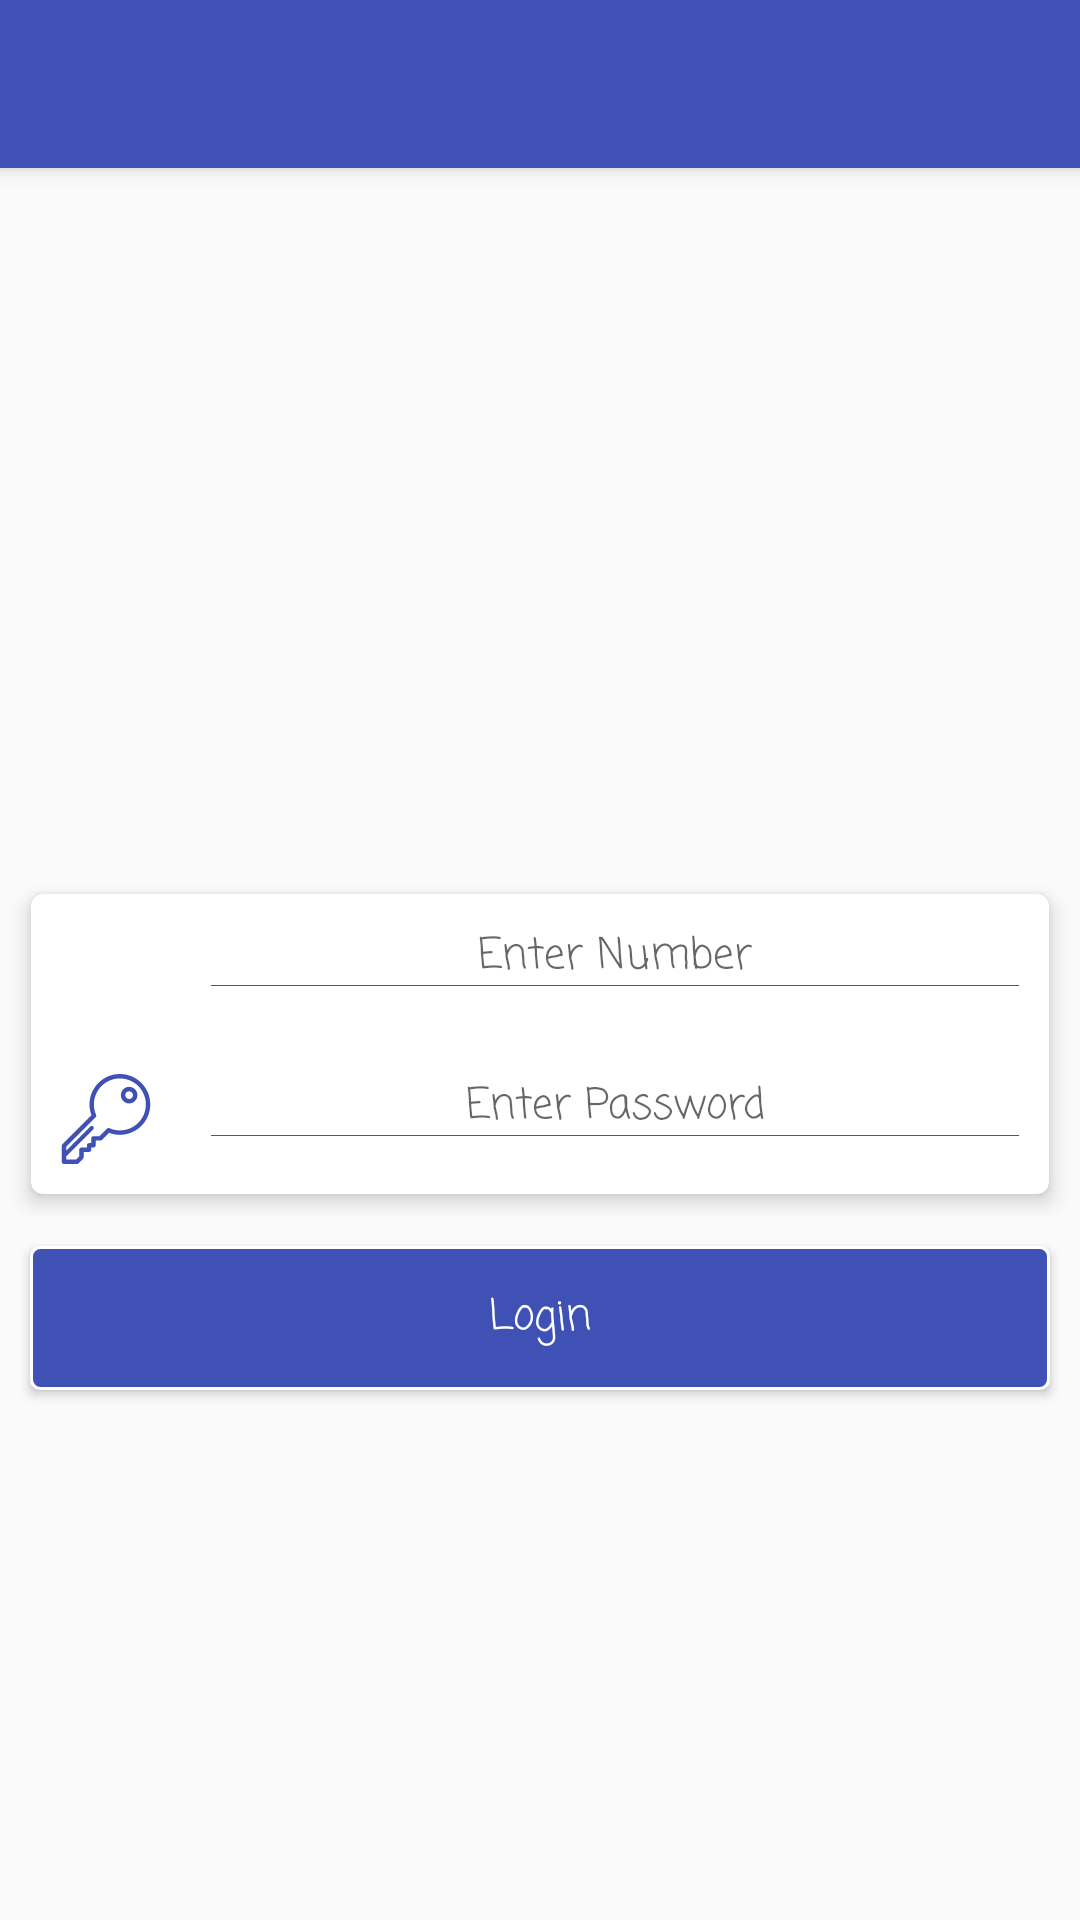

The Android layout XML behind this screen, and the referenced resources:
<!-- AndroidManifest.xml: activity theme AppTheme.NoActionBar -->
<!-- res/layout/activity_main.xml -->
<?xml version="1.0" encoding="utf-8"?>
<android.support.design.widget.CoordinatorLayout xmlns:android="http://schemas.android.com/apk/res/android"
    xmlns:app="http://schemas.android.com/apk/res-auto"
    xmlns:tools="http://schemas.android.com/tools"
    android:layout_width="match_parent"
    android:layout_height="match_parent"
    android:fitsSystemWindows="true"
    tools:context="itg8.com.kitmonitoringchild.MainActivity">

    <android.support.design.widget.AppBarLayout
        android:layout_width="match_parent"
        android:layout_height="wrap_content"
        android:theme="@style/AppTheme.AppBarOverlay">

        <android.support.v7.widget.Toolbar
            android:id="@+id/toolbar"
            android:layout_width="match_parent"
            android:layout_height="?attr/actionBarSize"
            android:background="?attr/colorPrimary"
            app:popupTheme="@style/AppTheme.PopupOverlay" />

    </android.support.design.widget.AppBarLayout>

    <include layout="@layout/content_main" />

    <android.support.design.widget.FloatingActionButton
        android:id="@+id/fab"
        android:visibility="gone"
        android:layout_width="wrap_content"
        android:layout_height="wrap_content"
        android:layout_gravity="bottom|end"
        android:layout_margin="@dimen/fab_margin"
        app:srcCompat="@android:drawable/ic_dialog_email" />

</android.support.design.widget.CoordinatorLayout>
<!-- res/layout/content_main.xml (included above) -->
<?xml version="1.0" encoding="utf-8"?>
<RelativeLayout xmlns:android="http://schemas.android.com/apk/res/android"
    xmlns:app="http://schemas.android.com/apk/res-auto"
    xmlns:tools="http://schemas.android.com/tools"
    android:id="@+id/content_main"
    android:layout_width="match_parent"
    android:layout_height="match_parent"
    app:layout_behavior="@string/appbar_scrolling_view_behavior"
    tools:context="itg8.com.kitmonitoringchild.MainActivity"
    tools:showIn="@layout/activity_main">
    <RelativeLayout
        android:id="@+id/relativeLayout"
        android:layout_width="match_parent"
        android:layout_height="wrap_content"
        android:layout_centerInParent="true">
        <android.support.v7.widget.CardView
            android:layout_width="match_parent"
            android:layout_height="wrap_content"
            style="@style/cardview_style">
            <LinearLayout
                android:layout_width="match_parent"
                android:layout_height="wrap_content"
                android:orientation="vertical">
            <LinearLayout
                android:layout_width="match_parent"
                android:layout_height="wrap_content"
                android:orientation="horizontal"
                android:layout_gravity="center_vertical">
                <ImageView
                    android:src="@drawable/ic_lock"
                    android:layout_margin="10dp"
                    android:id="@+id/img_login"
                    android:layout_width="30dp"
                    android:layout_height="30dp" />
                <EditText
                  android:id="@+id/edt_login"
                    android:layout_margin="10dp"
                    android:layout_width="match_parent"
                    android:layout_height="wrap_content"
                    style="@style/edit_text"
                   android:hint="@string/login"/>

            </LinearLayout>

                <LinearLayout
                    android:layout_width="match_parent"
                    android:layout_height="wrap_content"
                    android:orientation="horizontal"
                    android:layout_gravity="center_vertical">
                    <ImageView
                        android:src="@drawable/ic_key"
                        android:layout_margin="10dp"
                        android:id="@+id/img_pswd"
                        android:layout_width="30dp"
                        android:layout_height="30dp" />
                    <EditText
                        android:id="@+id/edt_pswd"
                        android:layout_margin="10dp"
                        android:layout_width="match_parent"
                        android:layout_height="wrap_content"
                        style="@style/edit_text"
                     android:hint="Enter Password"/>

                </LinearLayout>

            </LinearLayout>

        </android.support.v7.widget.CardView>
    </RelativeLayout>
    <TextView
        android:id="@+id/txt_setError"
        android:layout_width="wrap_content"
        android:layout_height="wrap_content"
        android:layout_centerInParent="true"
        android:layout_below="@+id/relativeLayout"
        android:layout_above="@+id/btn_login"
        android:layout_margin="10dp"
        style="@style/text_view_style"
        android:visibility="gone"/>

    <Button
     android:id="@+id/btn_login"
        android:layout_width="match_parent"
        android:layout_height="wrap_content"
        android:layout_below="@+id/relativeLayout"
        android:layout_margin="10dp"
        android:background="@drawable/button_background"
        android:text="Login"
        style="@style/button_login"/>



</RelativeLayout>
<!-- resources referenced by this layout -->
<resources>
  <dimen name="fab_margin">16dp</dimen>
  <!-- drawable button_background (drawable) -->
  <?xml version="1.0" encoding="utf-8"?>
  <shape xmlns:android="http://schemas.android.com/apk/res/android"
      android:shape="rectangle">
      <stroke android:width="1dp" android:color="@color/colorWhite"
          ></stroke>
  
  <solid android:color="@color/colorPrimary"></solid>
      <corners android:radius="03dp"></corners>
  
  </shape>
  <string name="login">Enter Number</string>
  <style name="AppTheme.AppBarOverlay" parent="ThemeOverlay.AppCompat.Dark.ActionBar" />
  <style name="AppTheme.PopupOverlay" parent="ThemeOverlay.AppCompat.Light" />
  <style name="button_login">
  
          <item name="android:textAppearance">?android:attr/textAppearanceMedium</item>
          <item name="android:textColor">@color/colorWhite</item>
          <item name="android:fontFamily">casual</item>
          <item name="android:textSize">@dimen/text_font</item>
          <item name="android:textStyle">normal</item>
          <item name="android:background">@drawable/button_background</item>
          <item name="android:layout_marginRight">10dp</item>
          <item name="android:layout_marginLeft">10dp</item>
          <item name="android:shadowColor">@color/colorPrimary</item>
          <item name="android:shadowDx">05</item>
          <item name="android:shadowDy">05</item>
          <item name="android:layout_marginTop">10dp</item>
          <item name="android:elevation">05dp</item>
  
  
      </style>
  <style name="cardview_style" parent="CardView">
          <item name="cardCornerRadius">4dp</item>
          <item name="cardElevation">4dp</item>
          <item name="cardPreventCornerOverlap">true</item>
          <item name="cardUseCompatPadding">true</item>
          <item name="android:layout_marginRight">05dp</item>
          <item name="android:layout_marginLeft">05dp</item>
      </style>
  <style name="edit_text">
          <item name="android:textAppearance">?android:attr/textAppearanceMedium</item>
          <item name="android:textColor">@color/colorBlack</item>
          <item name="android:fontFamily">casual</item>
          <item name="android:textSize">@dimen/text_font</item>
          <item name="android:textStyle">normal</item>
          <item name="android:gravity">center_horizontal</item>
          <item name="android:tint">@color/colorPrimary</item>
          <item name="android:background">@drawable/edt_back</item>
          <item name="android:singleLine">true</item>
  
  
      </style>
  <style name="text_view_style">
          <item name="android:textAppearance">?android:attr/textAppearanceMedium</item>
          <item name="android:textColor">@color/colorPrimary</item>
          <item name="android:fontFamily">casual</item>
          <item name="android:textSize">@dimen/text_font</item>
          <item name="android:textStyle">normal</item>
  
      </style>
  <style name="AppTheme.NoActionBar">
          <item name="windowActionBar">false</item>
          <item name="windowNoTitle">true</item>
      </style>
  <color name="colorWhite">#FFffff</color>
  <color name="colorPrimary">#3F51B5</color>
  <dimen name="text_font">14sp</dimen>
  <color name="colorBlack">#000000</color>
  <!-- drawable edt_back (drawable) -->
  <?xml version="1.0" encoding="utf-8"?>
  <layer-list xmlns:android="http://schemas.android.com/apk/res/android">
      <item
          android:top="-25dp"
          android:left="-25dp"
          android:right="-25dp"
          android:bottom="1dp">
          <shape android:shape="rectangle">
              <stroke android:width="1px" android:color="@color/colorPrimary"/>
          </shape>
      </item>
  
  
  </layer-list>
</resources>
